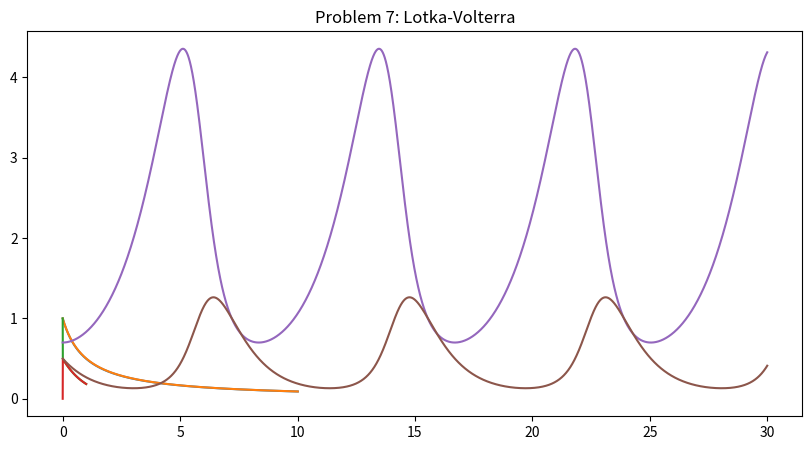
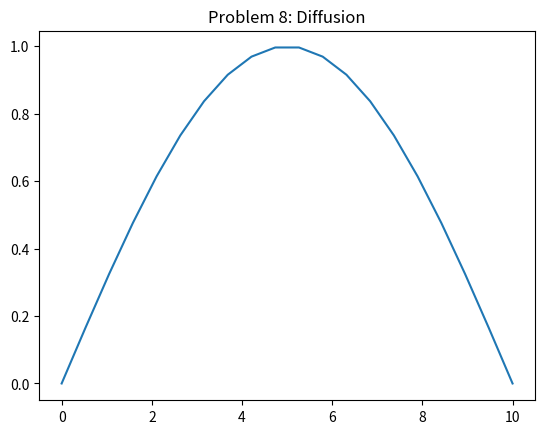

Source code (Python) for these figures, in order:
# [redacted]

import math
import numpy as np
import matplotlib.pyplot as plt
import matplotlib.animation as animation
from functools import partial

#EULER METHOD
def newton_method(x0,f,df,n):
    x=x0
    for i in range(1,n):
        x=x-f(x)/df(x)
    return x

def explicit_euler(t0,y0,f,h,tk):
    t=t0
    y=y0
    sol=[(t0, y0)]
    while(t<tk):
        y=y+h*f(t,y)
        t=t+h
        sol.append((t, y)) 
    return sol

def implicit_euler(t0,y0,f,df,h,tk):
    t=t0
    y=y0
    sol=[(t0,y0)]
    g=lambda x : x-h*f(x)-y
    dg=lambda x: 1-h*df(x)
    while(t<tk):
        y=newton_method(y,g,dg,10)
        t=t+h
        sol.append((t,y))
    return sol

fun1 = lambda t, x : -x*x
fun10= lambda x : -x*x
fun2 = lambda x : -2*x
explicit_sol=explicit_euler(0,1,fun1,0.01,10)
implicit_sol=implicit_euler(0,1,fun10,fun2,0.01,10)
plt.figure(figsize=(10,5))
plt.title("Problem 1")
plt.plot(*zip(*explicit_sol))
plt.plot(*zip(*implicit_sol))
plt.show()
#2-dim EULER

m=np.array([[-501,500],[500,-501]])

w,v = np.linalg.eig(m)
print("Problem 2")
print("eigenvalues:", w)
print("eigenvectors:", v)
def explicit_2d(t0,h,tk):
    z=np.array([1,0])
    t=t0
    sol=[(t0,z)]
    while(t<tk):
        z=z+np.matmul(m,z)*h
        t=t+h
        sol.append((t,z))
    return sol
sol2d= explicit_2d(0,1e-5,1)
plt.plot(*zip(*sol2d))
plt.title("Problem 2")
plt.show()
        
#SHOOTING METHOD
def shootingf(L,h,a):
    t=0
    y=0
    v=a
    while(t<L):
        v=v+2*y*(y*y-1)*h
        y=y+v*h
        t=t+h
    return (y-1)

def bisect(t0,t1,f):
    a=t0
    b=t1
    while((b-a)>1e-10):
        c=(a+b)/2
        fc=f(c)
        if(fc<0):
            a=c
        else:
            b=c
    return (a+b)/2
        
x0=1
x1=1+1e-4
ashooting=bisect(x0,x1,partial(shootingf,5,1e-4))
print("Problem 6")
print("Value of a for L=5:", ashooting)
# This is a good result in general. Using usual
#integrating methods is not sufficient to get closer to the
#result. One should restore to symplectic Runge-Kutta
    
#LOTKA-VOLTERRA

def lotka_volterra(a,b,c,d,x0,y0,t0,h,tk):
    f=lambda z: np.array([a*z[0]+b*z[0]*z[1],c*z[1]+d*z[0]*z[1]])
    vec=np.array([x0,y0])
    sol=[(t0,vec)]
    t=t0
    while(t<tk):
        k1=f(vec)
        k2=f(vec+k1*h/2)
        k3=f(vec+k2*h/2)
        k4=f(vec+k3*h)
        vec=vec+(k1+2*k2+2*k3+k4)/6*h
        t=t+h
        sol.append((t,vec))
    return sol
a,b,c,d=2/3,-4/3,-1,0.5
lotka_volterra_solution=lotka_volterra(a,b,c,d,0.7,0.5,0,0.01,30)
def jacobian0(a,b,c,d):
    x=0
    y=0
    return np.array([[a+b*y,b*x],[d*y,c+d*x]])
def jacobian1(a,b,c,d):
    x=-c/d
    y=-a/b
    return np.array([[a+b*y,b*x],[d*y,c+d*x]])
w0,v0 = np.linalg.eig(jacobian0(a,b,c,d))
w1,v1 = np.linalg.eig(jacobian1(a,b,c,d))
print("Problem 7: Lotka-Volterra")
print("at (0,0)")
print("eigenvalues:", w0)
print("eigenvectors:", v0)
print("at", (-a/b,-c/d))
print("eigenvalues:", w1)
print("eigenvectors:", v1)
plt.title("Problem 7: Lotka-Volterra")
plt.plot(*zip(*lotka_volterra_solution))
plt.show()



#DIFFUSION
fig, ax = plt.subplots()

L=10
n=20
grid=np.linspace(0,L,n)
diff_init=np.sin(math.pi*grid/L)
line,=ax.plot(grid,diff_init)
diff_matrix=np.diag(np.ones(n)*-2)+np.diag(np.ones(n-1),-1)+np.diag(np.ones(n-1),+1)
diff_matrix[0,0]=1
diff_matrix[-1,-1]=1
diff_matrix[0,1]=0
diff_matrix[-1,-2]=0
def diffusion(y0,t0,h,tk):
    sol=[y0]
    y=y0
    t=t0
    while(t<tk):
        k1=np.matmul(diff_matrix,y)
        k2=np.matmul(diff_matrix,y+h*k1/2)
        k3=np.matmul(diff_matrix,y+h*k2/2)
        k4=np.matmul(diff_matrix,y+h*k3)
        y=y+(k1+2*k2+ 2*k3+k4)/6*h
        y[0]=0
        y[-1]=0
        sol.append(y)
        t=t+h
    return sol
diff_solution=diffusion(diff_init,0,0.01,100.0)
def animate(i):
    line.set_ydata(diff_solution[i])  # update the data.
    return line,

ani = animation.FuncAnimation(fig, animate,frames=10000, interval=1, blit=True, save_count=10)
plt.title("Problem 8: Diffusion")
plt.show()


